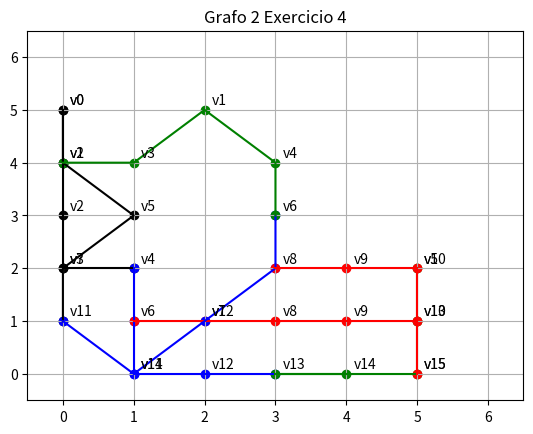

This figure's Python source:
import matplotlib.pyplot as plt
import numpy as np

#Epsilon
Ep = 10**(-13)

def nomeiaPontos1():
    #lista com os pontos ordenados
    guardaPosicao = [0, 5, 0, 4, 0, 3, 0, 2, 1, 2, 5, 2, 1, 1, 2, 1, 3, 1, 4, 1, 5, 1, 1, 0, 2, 0, 3, 0, 4, 0, 5, 0]
    
    i = 0

    while i!=16:
        plt.annotate("v"+str(i), xy=(guardaPosicao[2*i], guardaPosicao[2*i+1]), xycoords='data', xytext=(guardaPosicao[2*i]+0.1,guardaPosicao[2*i+1]+0.1), textcoords='data')
        i = i + 1

def nomeiaPontos2():
    #lista com os pontos ordenados
    guardaPosicao = [0, 5, 2, 5, 0, 4, 1, 4, 3, 4, 1, 3, 3, 3, 0, 2, 3, 2, 4, 2, 5, 2, 0, 1, 2, 1, 5, 1, 1, 0, 5, 0]

    i = 0

    while i!=16:
        plt.annotate("v"+str(i), xy=(guardaPosicao[2*i], guardaPosicao[2*i+1]), xycoords='data', xytext=(guardaPosicao[2*i]+0.1,guardaPosicao[2*i+1]+0.1), textcoords='data')
        i = i + 1

def constroGráfico():
    plt.scatter(linhaPretaX, linhaPretaY, c='black')
    plt.plot(linhaPretaX, linhaPretaY, 'k')

    plt.scatter(linhaAzulX, linhaAzulY, c='blue')
    plt.plot(linhaAzulX, linhaAzulY, 'b')

    plt.scatter(linhaVermelhaX, linhaVermelhaY, c='red')
    plt.plot(linhaVermelhaX, linhaVermelhaY, 'r')

    plt.scatter(linhaVerdeX, linhaVerdeY, c='green')
    plt.plot(linhaVerdeX, linhaVerdeY, 'g')
    plt.grid(True)
    plt.axis([-0.5, 6.5, -0.5, 6.5])

def transformaMatrizEpsEmAdjacente(matrizEps):
    adjacente = np.zeros((matrizEps.shape[0], matrizEps.shape[0]))

    for i in range(matrizEps.shape[0]):
        inter1 = matrizEps[i][0]
        inter2 = matrizEps[i][1]

        adjacente[inter1][inter2] = 1
        adjacente[inter2][inter1] = 1

    return adjacente

#Exercicio 4.1

linhaPretaX    = [0, 0, 0, 0, 1]
linhaPretaY    = [5, 4, 3, 2, 2]
linhaAzulX     = [1, 1, 1, 2, 3]
linhaAzulY     = [2, 1, 0, 0, 0]
linhaVermelhaX = [1, 2, 3, 4, 5]
linhaVermelhaY = [1, 1, 1, 1, 1]
linhaVerdeX    = [4, 3, 5, 5, 5] 
linhaVerdeY    = [0, 0, 0, 1, 2]

plt.title('Grafo 1 Exercicio 4')
constroGráfico()
nomeiaPontos1()

plt.show()


linhaPretaX    = [0, 0, 1, 0, 0]
linhaPretaY    = [5, 4, 3, 2, 1]
linhaAzulX     = [0, 1, 2, 3, 3]
linhaAzulY     = [1, 0, 1, 2, 3]
linhaVermelhaX = [3, 4, 5, 5, 5]
linhaVermelhaY = [2, 2, 2, 1, 0]
linhaVerdeX    = [0, 1, 2, 3, 3]
linhaVerdeY    = [4, 4, 5, 4, 3]

plt.title('Grafo 2 Exercicio 4')
constroGráfico()
nomeiaPontos2()

plt.show()

#Exercicio 4.2 - Feito a partir dos gráficos gerados

#Exercicio 4.3

epsilon_1 = np.array([
    [0, 1],
    [1, 2], 
    [2, 3],
    [3, 4],
    [4, 6],
    [6, 7],
    [6, 11],
    [11, 12],
    [12, 13],
    [13, 14],
    [14, 15],
    [15, 10],
    [10, 5],
    [10, 9],
    [9, 8],
    [8, 7]
])

#converte a matriz epsilon em adjacente
adjacente1 = transformaMatrizEpsEmAdjacente(epsilon_1)
#printa para verificar a igualdade entre a do relatório e a do programa
print(adjacente1)

# A matriz de adjacencia encontrada tem o autovalor com multiplicidade maior do que um, não é
# possivel fazer o calulo pela Metodo das potencias, potencias inversas ou do metodo QR.
# Assim, decidiu utilizar a funcao np.linalg.eig() para poder fazer o exercício

guardaValoresReais = np.linalg.eig(adjacente1)

autovalor1 = guardaValoresReais[0][0]
autovetor1 = guardaValoresReais[1][0]

print("Autovalor_G1: ", autovalor1)
print("Autovetor_G1: ", autovetor1)


#G2

epsilon_2 = np.array([
    [0, 2],
    [2, 3], 
    [2, 5],
    [5, 7],
    [7, 11],
    [11, 14],
    [14, 12],
    [12, 8],
    [8, 6],
    [6, 4],
    [4, 1],
    [1, 3],
    [8, 9],
    [9, 10],
    [10, 13],
    [13, 15]
])

#converte a matriz epsilon em adjacente
adjacente2 = transformaMatrizEpsEmAdjacente(epsilon_2)
#printa para verificar a igualdade entre a do relatório e a do programa
print(adjacente2)

guardaValoresReais = np.linalg.eig(adjacente2)

autovalor2 = guardaValoresReais[0][0]
autovetor2 = guardaValoresReais[1][0]

print("Autovalor_G2: ", autovalor2)
print("Autovetor_G2: ", autovetor2)

#Exercicio 4.4

#transforma o autovetor em unitario nao negativo
unitario1 = abs(autovetor1)/np.linalg.norm(autovetor1)

#encontra o maior autovalor e seu indice
for i in range(16):
    if unitario1[i]==max(unitario1):
        break

print("Vi com maior centralidade de G1 é: ", i)

#transforma o autovetor em unitario nao negativo
unitario2 = abs(autovetor2)/np.linalg.norm(autovetor2)

#encontra o maior autovalor e seu indice
for i in range(16):
    if unitario2[i]==max(unitario2):
        break

print("Vi com maior centralidade de G2 é: ", i)